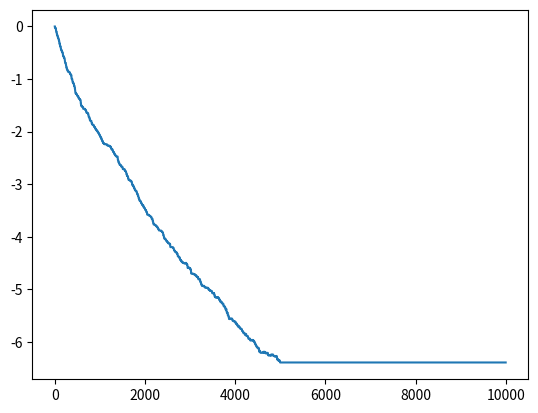

This chart was generated by the following Python code:
# -*- coding: utf-8 -*-
"""
Created on Wed Oct  4 14:25:04 2023

[redacted]
"""

# -*- coding: utf-8 -*-
"""
Created on Tue Oct  3 13:47:21 2023

[redacted]
"""


# Q learning for the 4x4 Gridworld example


import numpy as np

episodes = 10000 # Number of episodes 

n_states = 15 # Number of states: 14 nomral states and two terminal states (represented by state 0) 

n_actions = 4 # Number of total actions

# we initialise the q table with zeros. The q table is a matrix with n_states rows and n_actions columns
q = np.random.uniform( low = 0, high = 0, size = ( n_states, n_actions)) # initializing the q table

# Assign equal probability to each action
p_a = 0.25 * np.ones(4)

A = [0,1,2,3] # 4 actions 0- Up, 1- Down, 2- right, 3-left

S = [1,2,3,4,5,6,7,8,9,10,11,12,13,14] # states

# Probability of each state
p_s = (1/14) * np.ones(14)

# Number of steps in each episode
K = 100

# The greedy action is chosen with probability 1-epsilon and a random action is chosen with probability epsilon
epsilon = 0.8

# This is the learning rate
alpha = 0.01 # learning rate


h = np.zeros(episodes)

# The action state is a vector that stores the action taken at each state
action_state = np.zeros(n_states)






# To generate the dynamics

def n_state(state,action):
        
    
    if state == 1:
        
        if action == 0:
            
            next_state = 1
            
            r = -1
            
        elif action == 1:
            
            next_state = 5
            
            r = -1
            
        elif action == 2:
            
            next_state = 2
            
            r = -1
            
        else:
            
            next_state = 0
            
            r = -1
            
    elif state == 2:
        
        if action == 0:
            
            next_state = 2
            
            r = -1
            
        elif action == 1:
            
            next_state = 6
            
            r = -1
            
        elif action == 2:
            
            next_state = 3
            
            r = -1
            
        else:
            
            next_state = 1
            
            r = -1 
            
    elif state == 3:
        
        if action == 0:
            
            next_state = 3
            
            r = -1
            
        elif action == 1:
            
            next_state = 7
            
            r = -1
            
        elif action == 2:
            
            next_state = 3
            
            r = -1
            
        else:
            
            next_state = 2
            
            r = -1 
            
    elif state == 4:
        
        if action == 0:
            
            next_state = 0
            
            r = -1
            
        elif action == 1:
            
            next_state = 8
            
            r = -1
            
        elif action == 2:
            
            next_state = 5
            
            r = -1
            
        else:
            
            next_state = 4
            
            r = -1 
            
    elif state == 5:
        
        if action == 0:
            
            next_state = 1
            
            r = -1
            
        elif action == 1:
            
            next_state = 9
            
            r = -1
            
        elif action == 2:
            
            next_state = 6
            
            r = -1
            
        else:
            
            next_state = 4
            
            r = -1 
            
    elif state == 6:
        
        if action == 0:
            
            next_state = 2
            
            r = -1
            
        elif action == 1:
            
            next_state = 10
            
            r = -1
            
        elif action == 2:
            
            next_state = 7
            
            r = -1
            
        else:
            
            next_state = 5
            
            r = -1 
            
    elif state == 7:
        
        if action == 0:
            
            next_state = 3
            
            r = -1
            
        elif action == 1:
            
            next_state = 11
            
            r = -1
            
        elif action == 2:
            
            next_state = 7
            
            r = -1
            
        else:
            
            next_state = 6
            
            r = -1 
            
    elif state == 8:
        
         
        if action == 0:
             
            next_state = 4
             
            r = -1
             
        elif action == 1:
             
            next_state = 12
             
            r = -1
             
        elif action == 2:
             
            next_state = 9
             
            r = -1
             
        else:
             
            next_state = 8
             
            r = -1 
             
    elif state == 9:
        
            
        if action == 0:
            
            next_state = 5
             
            r = -1
             
        elif action == 1:
             
            next_state = 13
             
            r = -1
             
        elif action == 2:
             
            next_state = 10
             
            r = -1
             
        else:
             
            next_state = 8
             
            r = -1 
            
            
    elif state == 10:
        
            
        if action == 0:
            
            next_state = 6
             
            r = -1
             
        elif action == 1:
             
            next_state = 14
             
            r = -1
             
        elif action == 2:
             
            next_state = 11
             
            r = -1
             
        else:
             
            next_state = 9
             
            r = -1 
            
            
    elif state == 11:
        
            
        if action == 0:
            
            next_state = 7
             
            r = -1
             
        elif action == 1:
             
            next_state = 0
             
            r = -1
             
        elif action == 2:
             
            next_state = 11
             
            r = -1
             
        else:
             
            next_state = 10
             
            r = -1 
            
            
    elif state == 12:
        
        if action == 0:
            
            next_state = 8
             
            r = -1
             
        elif action == 1:
             
            next_state = 12
             
            r = -1
             
        elif action == 2:
             
            next_state = 13
             
            r = -1
             
        else:
             
            next_state = 12
             
            r = -1 
            
            
    elif state == 13:
        
        if action == 0:
            
            next_state = 9
             
            r = -1
             
        elif action == 1:
             
            next_state = 13
             
            r = -1
             
        elif action == 2:
             
            next_state = 14
             
            r = -1
             
        else:
             
            next_state = 12
             
            r = -1 
            
            
            
    else:
        
        if action == 0:
            
            next_state = 10
             
            r = -1
             
        elif action == 1:
             
            next_state = 14
             
            r = -1
             
        elif action == 2:
             
            next_state = 0
             
            r = -1
             
        else:
             
            next_state = 13
             
            r = -1 
        
        
        
        
        
        
            
    return next_state,r
            
    
action = np.random.choice(A, p = p_a) # initial action is randomly chosen

for i in range(n_actions):
    
    action_state[i] = action


# Main loop for learning optimal action

for i in range(episodes):
    
    # If the number of episodes is greater than half of the total number of episodes, then we reduce the epsilon and alpha values to have a more greedy action selection
    if i > episodes/2:
        
        epsilon = 1/i
        
        alpha = 1/ i
    
    # Initialisze the state in this episode randomly, assing equal probability to each state with p
    state = np.random.choice(S, p = p_s)
    

    # store the expected rewawrd for each episode for state 3 and action 3
    h[i] = q[3,3]
    
    
    # Execute the entire episode
    for j in range(K):
        
        # epsilon-greedy action selection
        
        # This determines the explore or exploit action
        if np.random.random() < 1 - epsilon: 
            
            # Select the action with the highest q value for the current state
            action = np.argmax(q[state]) # Greedy action
            action_state[state] = action
            
        else:
            
            action = np.random.choice(A, p = p_a) # Random action for exploration
            action_state[state] = action            
        
        # Generate the next state and reward
            
        transition = n_state(state, action) 
        print(f"transition: {transition}")
        
        print(state,action)
        
        next_state = transition[0]
        r = transition[1]
        
        # Update the q values 
        
        # Temporal difference error
        td = r + np.max(q[next_state]) - q[state,action]
        print(f"td: {td}")


        # SARSA with discount factor gamma = 1
        gamma = 1
        q[state,action] = (1-alpha) * q[state,action] + alpha * (r + gamma * q[next_state, action_state[next_state].astype(int)])
        # Q-learning
        # q[state,action] = q[state,action] + alpha * (r + gamma * np.max(q[next_state]) - q[state,action])
        
        state = next_state
        
        
        # Terminate the episode if the terminal state 0 is reached
        
        if state == 0:
            
            break


# Value function
V = np.zeros(n_states)
# Optimal policy
pi = np.zeros(n_states)

for i in range(n_states):
  V[i] = np.max(q[i])
  pi[i] = np.argmax(q[i])


print(f"q: {q}")

print(f"V: {V}")
print(f"pi: {pi}")

import matplotlib.pyplot as plt
plt.plot(h)
plt.show()
